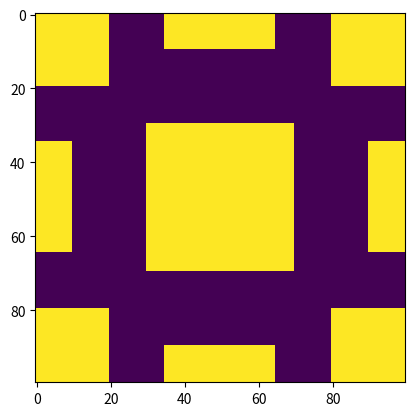

Source code (Python):
import numpy as np
import matplotlib.pyplot as plt
import math
a=np.zeros([100,100])
a[:20,0:20]=1
a[80:,0:20]=1
a[80:,80:]=1
a[0:20:,80:]=1
a[30:70,30:70]=1
a[35:65,0:10]=1
a[0:10,35:65]=1
a[35:65,90:]=1
a[90:,35:65]=1
plt.imshow(a)
plt.show()